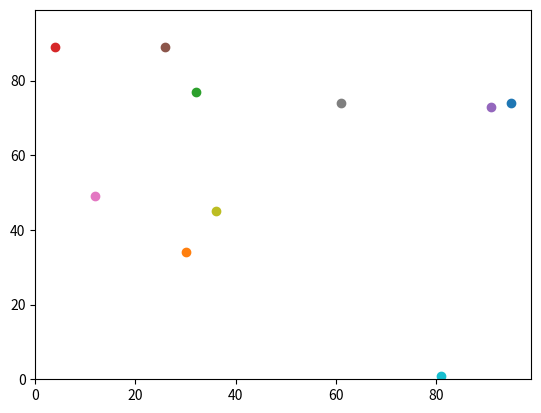

The matplotlib source for this figure:
# Import modules.
import random
import operator 
import matplotlib.pyplot

# Calculate distance between a pair of agents (fucntion declaration)
def distance_between(agents_row_a, agents_row_b):
    '''Calculate the pythagorian distance between a pair of agents.
    
    Parameters
    ----------
    agents_row_a : two integers in a list
        Integer coordinates. 
    agents_row_b : two integers in a list
        Second integer coordinates.

    Returns
    -------
    float
        Pythagorian distance between first coordinate and second coordinate. 

    '''
    return (((agents_row_a[0] - agents_row_b[0])**2) 
            + ((agents_row_a[1] - agents_row_b[1])**2))**0.5


# Set up agents.
num_of_agents = 10
num_of_iterations = 100 
agents = []

# Make the agents (random y and x values). 
for i in range(num_of_agents):
    agents.append([random.randint(0,99),random.randint(0,99)])

print(agents)

# Move the agents.
for j in range(num_of_iterations):

    for i in range(num_of_agents):
       
        #Move one step in y direction.
        if random.random() < 0.5:
            agents[i][0] = (agents[i][0] + 1) % 100
        else:
            agents[i][0] = (agents[i][0] - 1) % 100
        
        # Move one step in x direction.
        if random.random() < 0.5:
            agents[i][1] = (agents[i][1] + 1) % 100
        else:
            agents[i][1] = (agents[i][1] - 1) % 100

print(agents)

# Print agent with the max y value.
print(max(agents))

# Print agent with the max x value.
print(max(agents, key=operator.itemgetter(1)))

# Set axes limits and plot agents. 
matplotlib.pyplot.ylim(0, 99)
matplotlib.pyplot.xlim(0, 99)
for i in range(num_of_agents):
    matplotlib.pyplot.scatter(agents[i][1],agents[i][0])
matplotlib.pyplot.show()

#Calculate distance between all agents 
distance = []
for agents_row_a in agents:
    for agents_row_b in agents:
        # Optimising search
        if agents_row_a > agents_row_b: 
            distance.append(distance_between(agents_row_a, agents_row_b))
            
# Min and max distance between agents 
print(max(distance))
print(min(distance))

# Check the search has been optimised correctly.
print(len(distance))